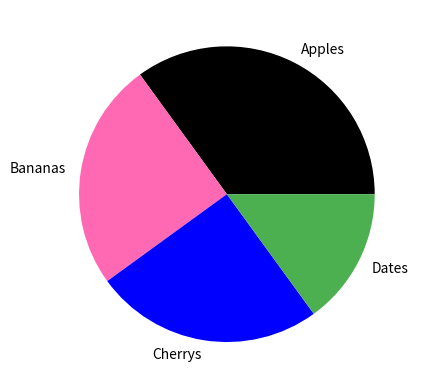

The matplotlib source for this figure: (Note: this script raises an exception after producing the figure.)
#import sys
#import matplotlib
#matplotlib.use('Agg')


import matplotlib.pyplot as plt
import numpy as np

y = np.array([35, 25, 25, 15])
mylables = ["Apples","Bananas", "Cherrys", "Dates"]
mycolors = ["black", "hotpink", "b", "#4CAF50"]

plt.pie(y, labels= mylables, colors= mycolors)
plt.show()

plt.savefig(sys.stdout.buffer)
sys.stdout.flush()